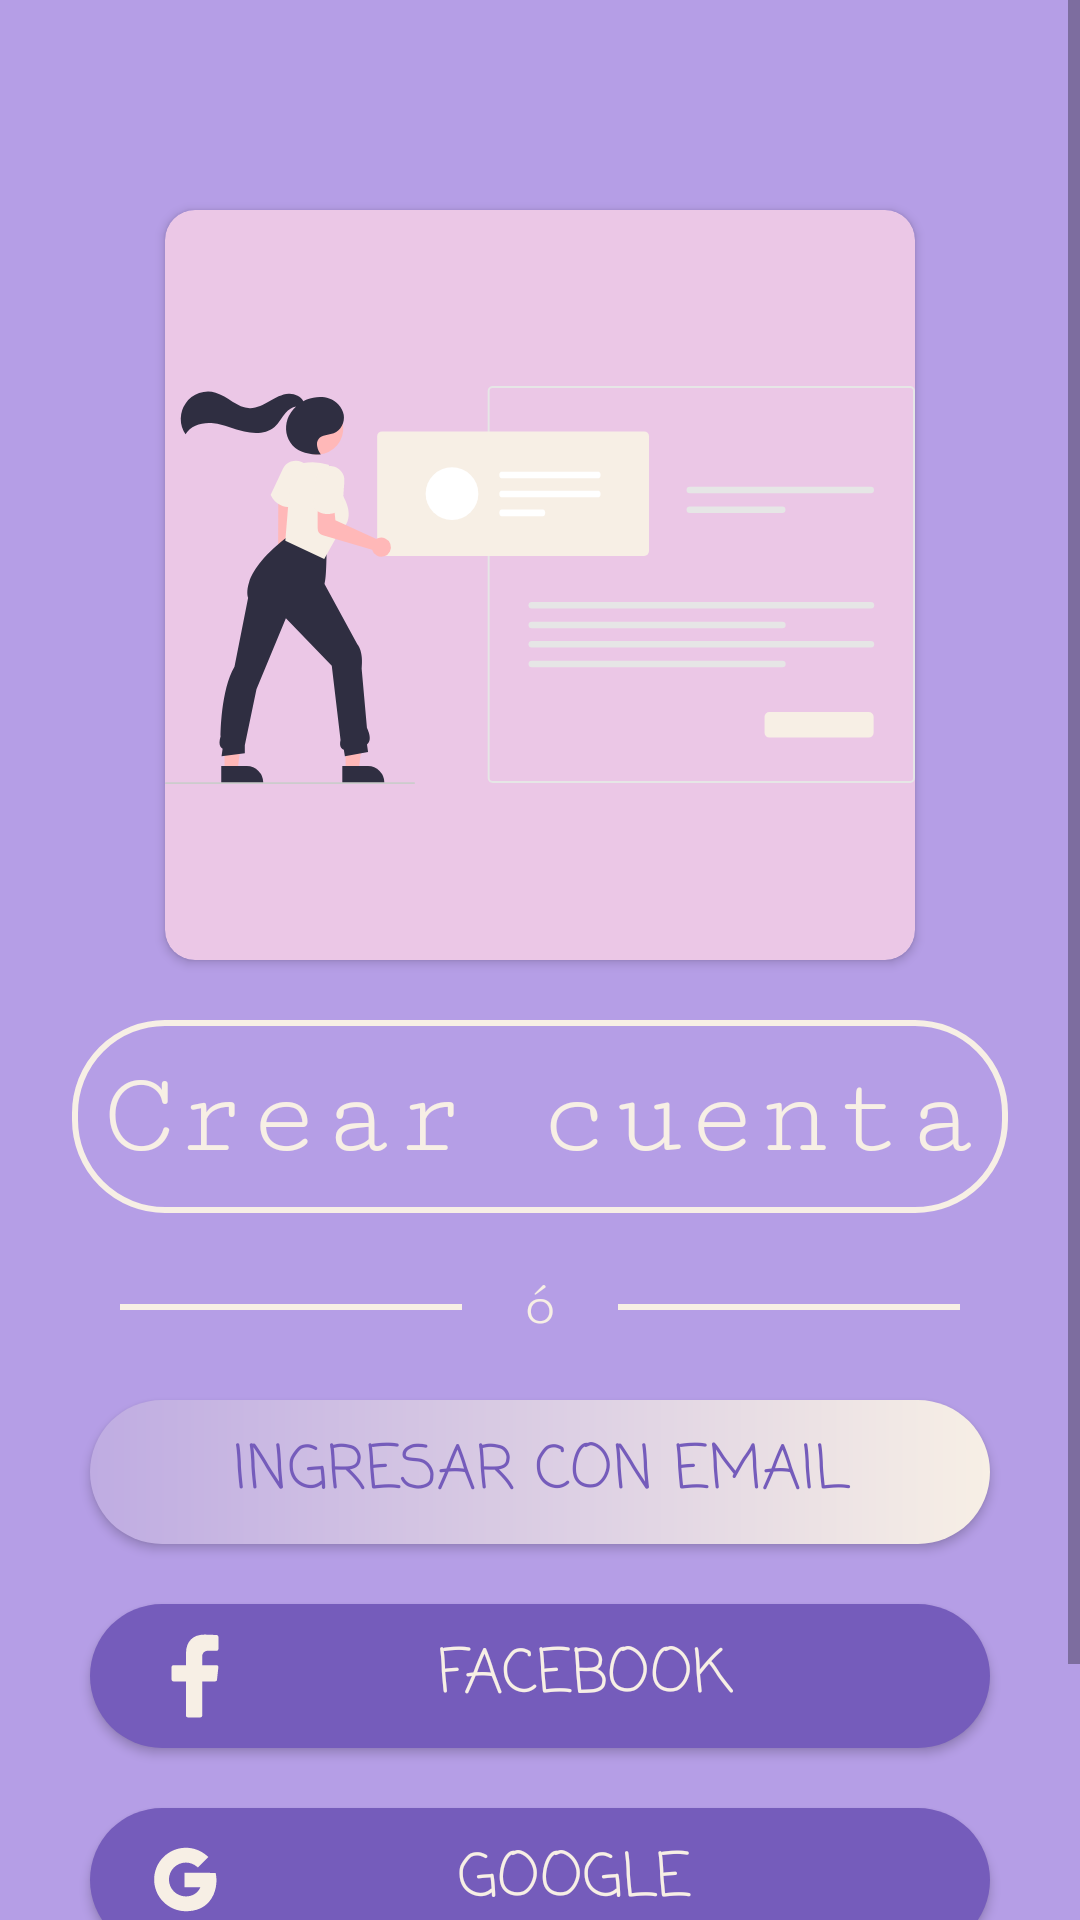

Android layout source for this screen:
<!-- AndroidManifest.xml: application theme Theme.LearningVerbs -->
<!-- res/layout/activity_create_account.xml -->
<?xml version="1.0" encoding="utf-8"?>
<ScrollView xmlns:android="http://schemas.android.com/apk/res/android"
    xmlns:app="http://schemas.android.com/apk/res-auto"
    xmlns:tools="http://schemas.android.com/tools"
    android:layout_width="match_parent"
    android:layout_height="match_parent"
    android:background="@color/purple_500"
    tools:context=".view.profile.CreateAccountActivity2">

    <androidx.constraintlayout.widget.ConstraintLayout
        android:layout_width="match_parent"
        android:layout_height="wrap_content"
        android:background="@color/purple_500"
        android:paddingStart="@dimen/normal_margin"
        android:paddingEnd="@dimen/normal_margin"
        tools:context=".view.profile.CreateAccountActivity2">

        <androidx.cardview.widget.CardView
            android:id="@+id/cardView"
            android:layout_width="wrap_content"
            android:layout_height="wrap_content"
            android:layout_marginTop="@dimen/large_margin"
            android:padding="@dimen/little_padding"
            app:cardBackgroundColor="@color/teal_200"
            app:cardCornerRadius="@dimen/padding"
            app:layout_constraintEnd_toEndOf="parent"
            app:layout_constraintStart_toStartOf="parent"
            app:layout_constraintTop_toTopOf="parent">

            <androidx.appcompat.widget.AppCompatImageView
                android:id="@+id/img_login"
                android:layout_width="@dimen/size_image"
                android:layout_height="@dimen/size_image"
                android:layout_alignParentStart="true"
                android:layout_alignParentTop="true"
                android:layout_alignParentEnd="true"
                android:layout_alignParentBottom="true"
                app:layout_constraintEnd_toEndOf="parent"
                app:layout_constraintStart_toStartOf="parent"
                app:layout_constraintTop_toTopOf="parent"
                app:srcCompat="@drawable/img_create_account" />
        </androidx.cardview.widget.CardView>

        <androidx.appcompat.widget.AppCompatButton
            android:id="@+id/btnCreateAcount"
            android:layout_width="wrap_content"
            android:layout_height="wrap_content"
            android:layout_marginTop="@dimen/normal_margin"
            android:background="@drawable/btn_create_account"
            android:fontFamily="serif-monospace"
            android:foreground="?selectableItemBackground"
            android:padding="10dp"
            android:text="@string/title"
            android:textAllCaps="false"
            android:textColor="@color/teal_800"
            android:textSize="@dimen/medium_word"
            app:layout_constraintEnd_toEndOf="parent"
            app:layout_constraintStart_toStartOf="parent"
            app:layout_constraintTop_toBottomOf="@id/cardView" />

        <View
            android:id="@+id/view"
            android:layout_width="0dp"
            android:layout_height="2dp"
            android:layout_marginStart="@dimen/normal_margin"
            android:layout_marginEnd="@dimen/normal_margin"
            android:background="@color/teal_800"
            app:layout_constraintBottom_toBottomOf="@+id/textView6"
            app:layout_constraintEnd_toStartOf="@+id/textView6"
            app:layout_constraintStart_toStartOf="parent"
            app:layout_constraintTop_toTopOf="@+id/textView6" />

        <TextView
            android:id="@+id/textView6"
            android:layout_width="wrap_content"
            android:layout_height="wrap_content"
            android:layout_marginTop="@dimen/normal_word"
            android:fontFamily="serif-monospace"
            android:text="@string/textSeparator"
            android:textColor="@color/teal_800"
            android:textSize="@dimen/normal_word"
            app:layout_constraintEnd_toEndOf="parent"
            app:layout_constraintStart_toStartOf="parent"
            app:layout_constraintTop_toBottomOf="@+id/btnCreateAcount" />

        <View
            android:layout_width="0dp"
            android:layout_height="2dp"
            android:layout_marginStart="@dimen/normal_margin"
            android:layout_marginEnd="@dimen/normal_margin"
            android:background="@color/teal_800"
            app:layout_constraintBottom_toBottomOf="@+id/textView6"
            app:layout_constraintEnd_toEndOf="parent"
            app:layout_constraintStart_toEndOf="@+id/textView6"
            app:layout_constraintTop_toTopOf="@+id/textView6" />

        <androidx.appcompat.widget.AppCompatButton
            android:id="@+id/btnLogin"
            android:layout_width="@dimen/layout_width_button"
            android:layout_height="wrap_content"
            android:layout_marginTop="@dimen/normal_margin"
            android:background="@drawable/btn_login"
            android:fontFamily="casual"
            android:gravity="center"
            android:text="@string/textButton"
            android:textColor="@color/purple_700"
            android:textSize="@dimen/normal_word"
            app:layout_constraintEnd_toEndOf="parent"
            app:layout_constraintStart_toStartOf="parent"
            app:layout_constraintTop_toBottomOf="@+id/textView6" />

        <androidx.appcompat.widget.AppCompatButton
            android:id="@+id/btnLoginWithFacebook"
            style="@style/AppTheme.ButtonGeneral"
            android:layout_width="@dimen/layout_width_button"
            android:layout_height="wrap_content"
            android:layout_marginTop="@dimen/normal_margin"
            android:background="@drawable/btn_login_with_facebook"
            android:paddingStart="@dimen/normal_margin"
            android:paddingEnd="@dimen/normal_margin"
            android:text="@string/textButtonWithFacebook"
            app:drawableLeftCompat="@drawable/ic_vector_facebook_logo"
            app:layout_constraintEnd_toEndOf="parent"
            app:layout_constraintStart_toStartOf="parent"
            app:layout_constraintTop_toBottomOf="@+id/btnLogin" />

        <androidx.appcompat.widget.AppCompatButton
            android:id="@+id/btnLoginWithGoogle"
            android:layout_width="@dimen/layout_width_button"
            android:layout_height="wrap_content"
            android:layout_marginTop="@dimen/normal_margin"
            android:background="@drawable/btn_login_with_facebook"
            android:fontFamily="casual"
            android:gravity="center"
            android:paddingStart="@dimen/normal_margin"
            android:paddingEnd="@dimen/normal_margin"
            android:text="@string/textButtonWithGoogle"
            android:textColor="@color/teal_800"
            android:textSize="@dimen/normal_word"
            app:drawableLeftCompat="@drawable/ic_vector_google_logo"
            app:layout_constraintEnd_toEndOf="parent"
            app:layout_constraintStart_toStartOf="parent"
            app:layout_constraintTop_toBottomOf="@+id/btnLoginWithFacebook" />

        <androidx.appcompat.widget.AppCompatButton
            android:id="@+id/btnLoginWithTwitter"
            android:layout_width="@dimen/layout_width_button"
            android:layout_height="wrap_content"
            android:layout_marginTop="@dimen/normal_margin"
            android:layout_marginBottom="@dimen/normal_margin"
            android:background="@drawable/btn_login_with_facebook"
            android:fontFamily="casual"
            android:gravity="center"
            android:paddingStart="@dimen/normal_margin"
            android:paddingEnd="@dimen/normal_margin"
            android:text="@string/textButtonWhitTwitter"
            android:textColor="@color/teal_800"
            android:textSize="@dimen/normal_word"
            app:drawableLeftCompat="@drawable/ic_vector_twitter_logo"
            app:layout_constraintBottom_toBottomOf="parent"
            app:layout_constraintEnd_toEndOf="parent"
            app:layout_constraintStart_toStartOf="parent"
            app:layout_constraintTop_toBottomOf="@+id/btnLoginWithGoogle" />

    </androidx.constraintlayout.widget.ConstraintLayout>
</ScrollView>
<!-- resources referenced by this layout -->
<resources>
  <color name="purple_500">#B59EE6</color>
  <color name="purple_700">#755CBB</color>
  <color name="teal_200">#EBC7E6</color>
  <color name="teal_800">#F7EFE5</color>
  <dimen name="large_margin">70dp</dimen>
  <dimen name="layout_width_button">300dp</dimen>
  <dimen name="little_padding">50dp</dimen>
  <dimen name="medium_word">40dp</dimen>
  <dimen name="normal_margin">20dp</dimen>
  <dimen name="normal_word">20dp</dimen>
  <dimen name="padding">10dp</dimen>
  <dimen name="size_image">250dp</dimen>
  <!-- drawable btn_create_account (drawable) -->
  <?xml version="1.0" encoding="utf-8"?>
  <shape xmlns:android="http://schemas.android.com/apk/res/android"
      android:shape="rectangle">
      
      <corners android:radius="30dp" />
  
      
      <stroke android:width="2dp" android:color="@color/teal_800" />
  
      
      <solid android:color="@android:color/transparent" />
  
  
  </shape>
  <!-- drawable btn_login (drawable) -->
  <?xml version="1.0" encoding="utf-8"?>
  <shape xmlns:android="http://schemas.android.com/apk/res/android"
      android:shape="rectangle">
      
  
  
      <gradient
          android:startColor="@color/teal_800"
          android:endColor="@color/purple_200"
          android:angle="180" />
  
      <corners android:radius= "30dp"/>
  
  </shape>
  <!-- drawable btn_login_with_facebook (drawable) -->
  <?xml version="1.0" encoding="utf-8"?>
  <shape xmlns:android="http://schemas.android.com/apk/res/android"
      android:shape="rectangle">
      
  
      <corners android:radius= "30dp"/>
      <solid android:color="@color/purple_700"/>
  
  
  </shape>
  <!-- drawable ic_vector_facebook_logo (drawable) -->
  <vector android:height="30dp" android:viewportHeight="50"
      android:viewportWidth="50" android:width="30dp" xmlns:android="http://schemas.android.com/apk/res/android">
      <path android:fillColor="@color/teal_800" android:pathData="M32,11h5c0.552,0 1,-0.448 1,-1V3.263c0,-0.524 -0.403,-0.96 -0.925,-0.997C35.484,2.153 32.376,2 30.141,2C24,2 20,5.68 20,12.368V19h-7c-0.552,0 -1,0.448 -1,1v7c0,0.552 0.448,1 1,1h7v19c0,0.552 0.448,1 1,1h7c0.552,0 1,-0.448 1,-1V28h7.222c0.51,0 0.938,-0.383 0.994,-0.89l0.778,-7C38.06,19.518 37.596,19 37,19h-8v-5C29,12.343 30.343,11 32,11z"/>
  </vector>
  <string name="textButton">Ingresar con email</string>
  <string name="textButtonWhitTwitter">Twitter</string>
  <string name="textButtonWithFacebook">Facebook</string>
  <string name="textButtonWithGoogle">Google</string>
  <string name="textSeparator">ó</string>
  <string name="title">Crear cuenta</string>
  <style name="AppTheme.ButtonGeneral" parent="Base.Widget.AppCompat.Button">
          <item name="android:textColor">@color/teal_800</item>
          <item name="android:background">@color/purple_700</item>
          <item name="android:fontFamily">casual</item>
          <item name="android:textSize">@dimen/normal_word</item>
          <item name="android:gravity">center</item>
      </style>
  <style name="Theme.LearningVerbs" parent="Theme.MaterialComponents.DayNight.NoActionBar">
          
          <item name="colorPrimary">@color/purple_500</item>
          <item name="colorPrimaryVariant">@color/purple_700</item>
          <item name="colorOnPrimary">@color/white</item>
          
          <item name="colorSecondary">@color/teal_200</item>
          <item name="colorSecondaryVariant">@color/teal_700</item>
          <item name="colorOnSecondary">@color/black</item>
          
          <item name="android:statusBarColor">?attr/colorPrimary</item>
          
      </style>
  <color name="purple_200">#BFACE2</color>
  <color name="white">#FFFFFFFF</color>
  <color name="teal_700">#FFFBF5</color>
  <color name="black">#FF000000</color>
</resources>
